Run: headless pygame with SDL's dummy video driver; simulated clock (each Clock.tick advances the game by its frame time, no real sleeping); random seed 0; keys injected as events and as key.get_pressed() state; no mouse input.
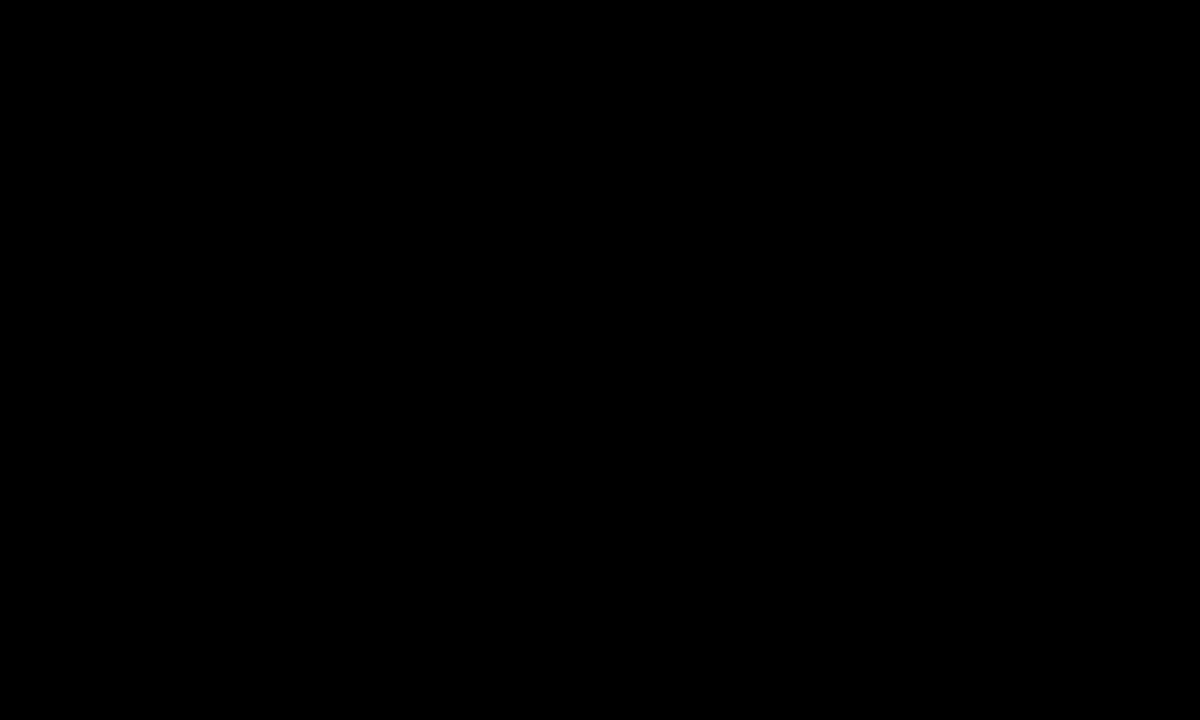
Frame 1 of 4 · flips 1–60 · no input
Frame 2 of 4 · flips 61–180 · tapped SPACE, RETURN · held RIGHT (→), D · screen unchanged from frame 1, image omitted
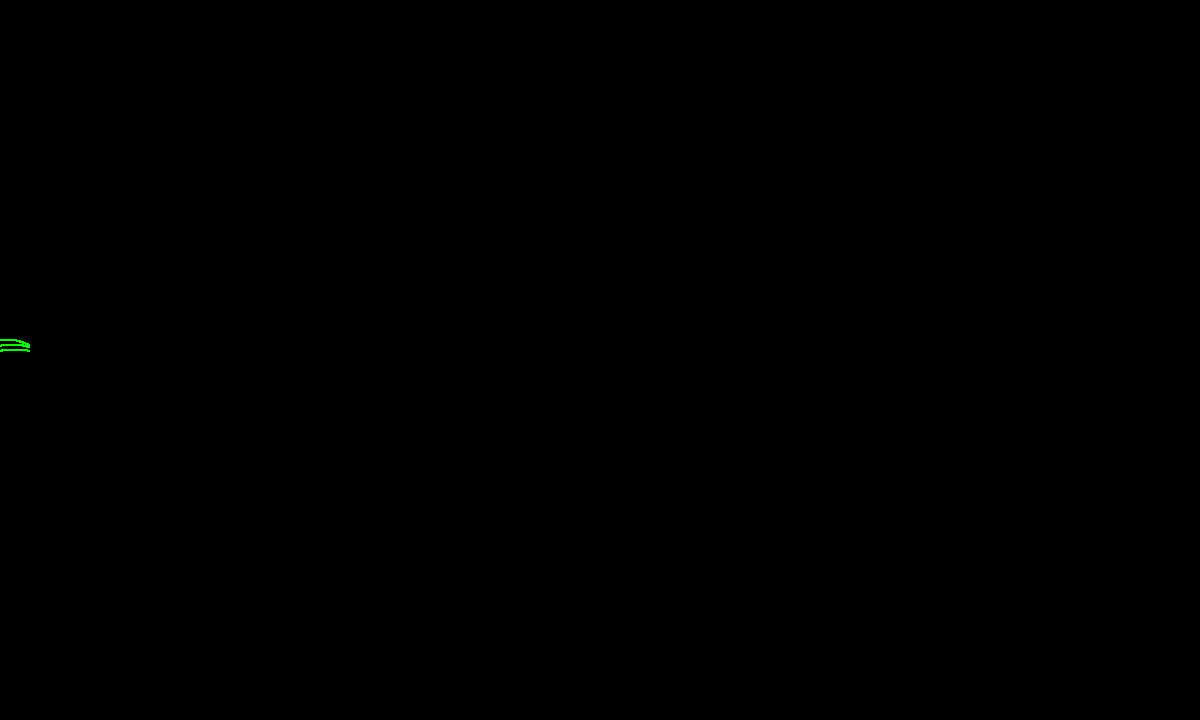
Frame 3 of 4 · flips 181–300 · held DOWN (↓), S
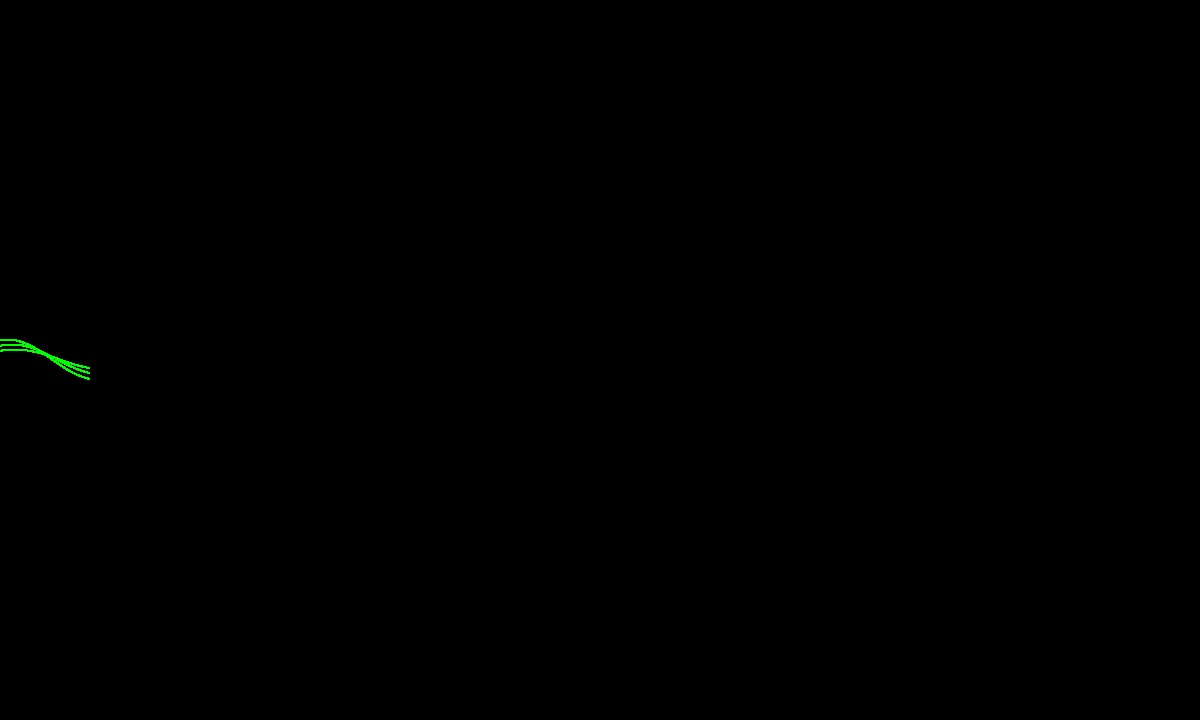
Frame 4 of 4 · flips 301–420 · held LEFT (←), A, UP (↑), W

The pygame program that drew these frames:

import pygame
import math

pygame.init()
pygame.display.set_caption("3D Cube")

WIDTH=1200
HEIGHT=720

screen=pygame.display.set_mode((WIDTH, HEIGHT))

white=(255, 255, 255)
black=(0, 0, 0)
green=(0,255,0)

x_offset=WIDTH/2
y_offset=HEIGHT/2


def draw(x, y):
    pygame.draw.circle(screen, green, (x+x_offset, y+y_offset), 1)

x = -720
rads = 0

while True:
    for rads in range(360):
        pygame.display.update()
        draw(x, 10*math.sin(math.radians(rads)))
        rads+=5
        draw(x, 15*math.sin(math.radians(rads)))
        rads+=10
        draw(x, 20*math.sin(math.radians(rads)))
        x+=0.5
        rads+=15

    #pygame.display.update()
    for event in pygame.event.get():    # Quit loop
        if event.type == pygame.QUIT:
            pygame.quit()
            exit()
